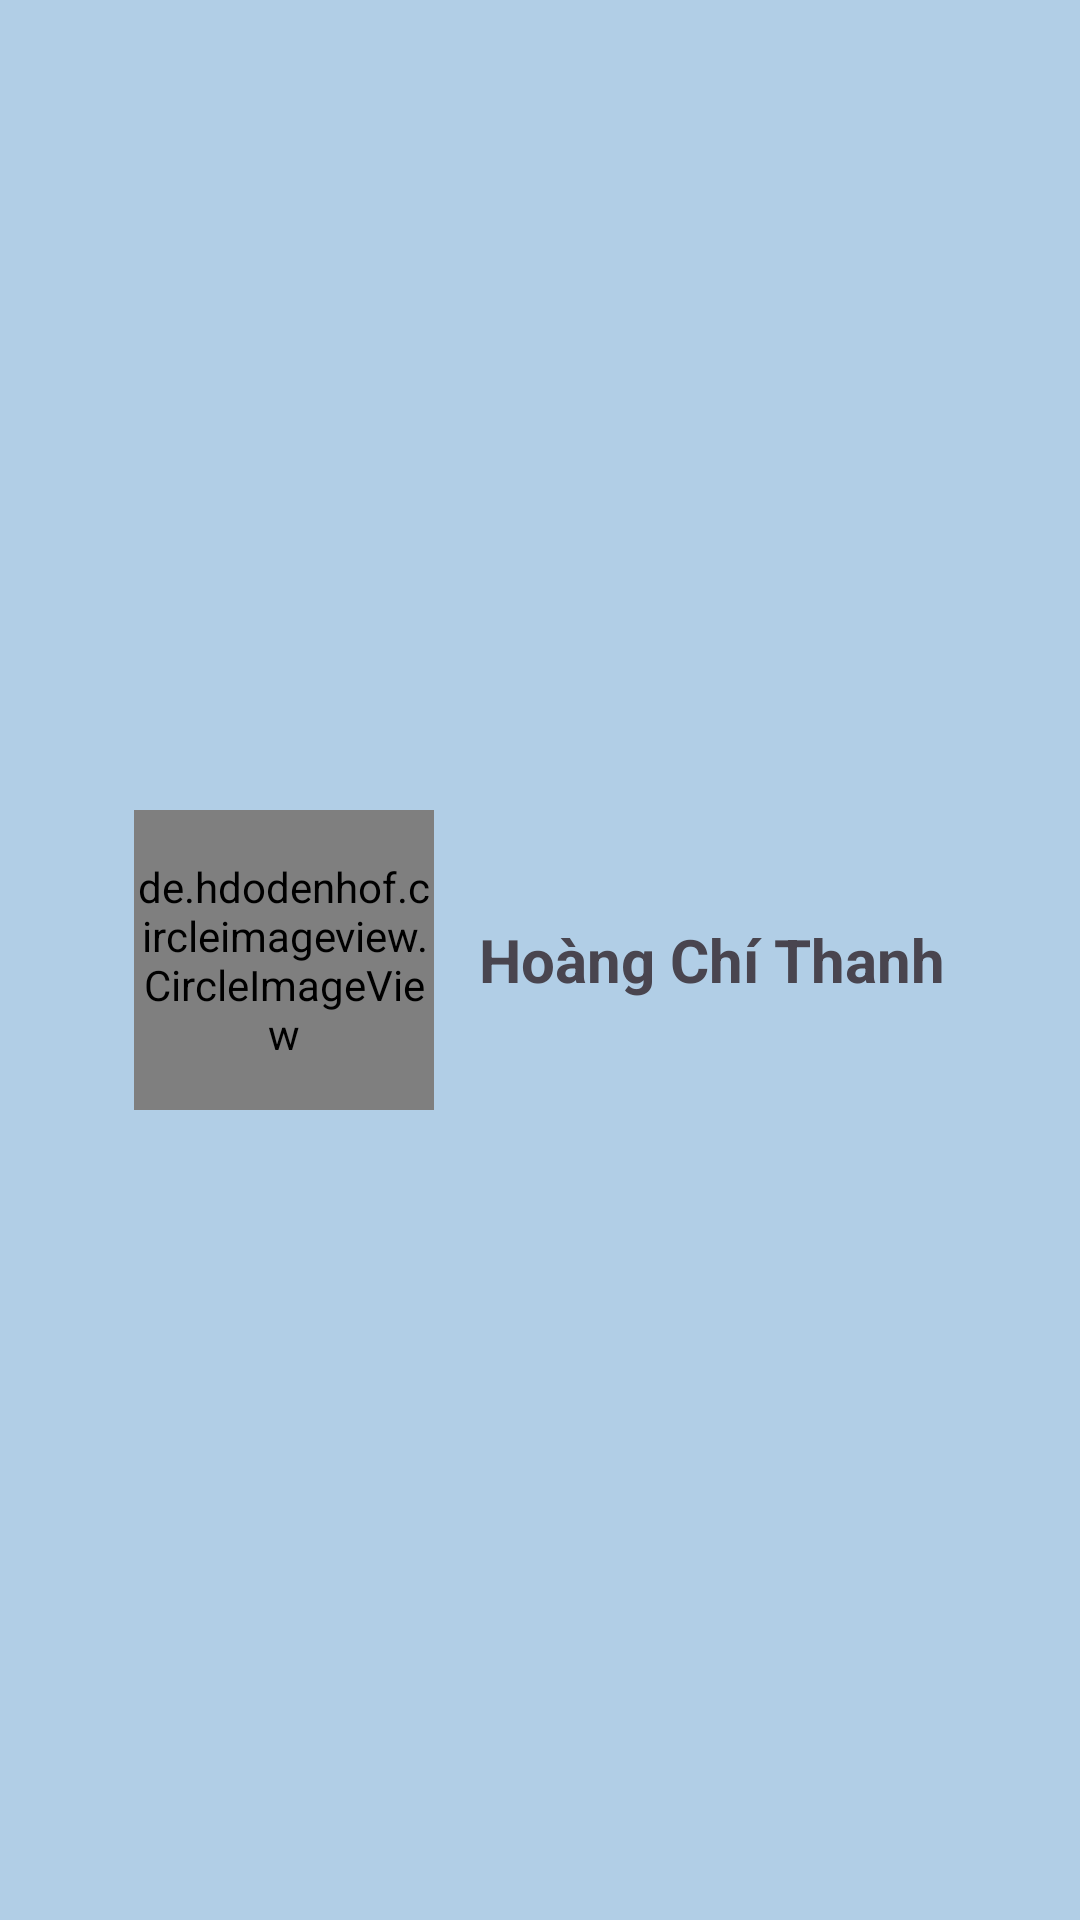

Reconstruct the res/layout file that produces this screen, plus the resources it refers to.
<!-- AndroidManifest.xml: application theme Theme.Assi_DuAnMau_PH32668 -->
<!-- res/layout/header_layout.xml -->
<?xml version="1.0" encoding="utf-8"?>
<LinearLayout xmlns:android="http://schemas.android.com/apk/res/android"
    xmlns:app="http://schemas.android.com/apk/res-auto"
    android:layout_width="match_parent"
    android:layout_height="200sp"
    android:background="#B1CEE6"
    android:gravity="center">


    <de.hdodenhof.circleimageview.CircleImageView
        android:layout_width="100dp"
        android:layout_height="100dp"
        android:src="@drawable/avt"
        app:civ_border_color="#FF000000"
        android:layout_marginRight="15sp"
        app:civ_border_width="2dp"
        android:scaleType="centerCrop" />

    <TextView
        android:layout_width="wrap_content"
        android:layout_height="wrap_content"
        android:text="Hoàng Chí Thanh"
        android:textSize="20sp"
        android:textStyle="bold" />


</LinearLayout>
<!-- resources referenced by this layout -->
<resources>
  <style name="Theme.Assi_DuAnMau_PH32668" parent="Base.Theme.Assi_DuAnMau_PH32668" />
  <style name="Base.Theme.Assi_DuAnMau_PH32668" parent="Theme.Material3.DayNight.NoActionBar">
          
          
      </style>
</resources>
